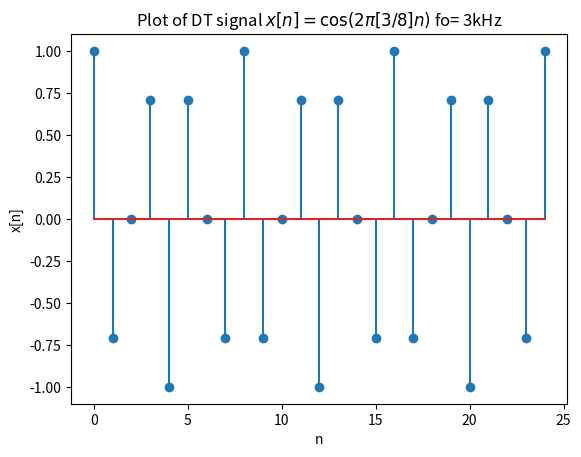

Write the Python code that produced this figure.
#!/usr/bin/env python
# -*- coding: utf-8 -*-
#
#  Graph2.py
#  
#  Copyright 2019 shreyas <shreyas@shreyas-Inspiron-5570>
#  
#  This program is free software; you can redistribute it and/or modify
#  it under the terms of the GNU General Public License as published by
#  the Free Software Foundation; either version 2 of the License, or
#  (at your option) any later version.
#  
#  This program is distributed in the hope that it will be useful,
#  but WITHOUT ANY WARRANTY; without even the implied warranty of
#  MERCHANTABILITY or FITNESS FOR A PARTICULAR PURPOSE.  See the
#  GNU General Public License for more details.
#  
#  You should have received a copy of the GNU General Public License
#  along with this program; if not, write to the Free Software
#  Foundation, Inc., 51 Franklin Street, Fifth Floor, Boston,
#  MA 02110-1301, USA.
#  
#  
import numpy as np
import matplotlib.pyplot as plt

n = np.arange(25)



x = np.cos(2 * np.pi * 3 * 0.125 * n )

plt.xlabel('n')

plt.ylabel('x[n]')
plt.title(r'Plot of DT signal $x[n] =  \cos(2\pi [3/8] n )$ fo= 3kHz')

plt.stem(n, x)
plt.show()
